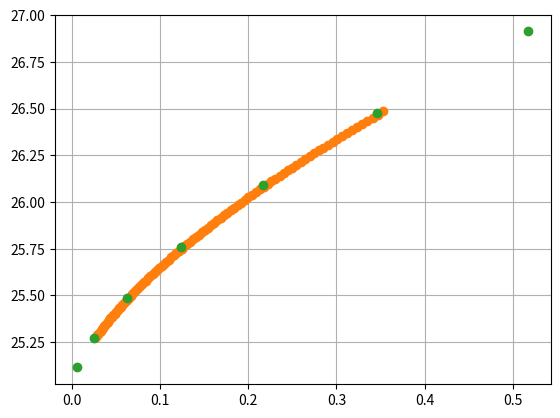

The matplotlib source for this figure:
import numpy as np
import scipy.integrate as integrate
import matplotlib.pyplot as plt

Tmin = np.pi/2 - 0.5
Tmax = 1.5707963
n = 10
p = 3
T = np.linspace(Tmin,Tmax+(p-1)*(Tmax-Tmin)/n,n+p)
tau = np.linspace(T[p],T[n-p],100)

Rin = 25

def x(t):
    return Rin*np.cos(t) - np.sin(t)*Rin*(np.pi/2 - t)

def y(t):
    return Rin*np.sin(t) + np.cos(t)*Rin*(np.pi/2 - t)
    

def Spline(t, i, p):
    if(p == 0):
        if(T[i] <= t and t < T[i+1]):
            return 1
        else:
            return 0
    else:
        return (t-T[i])/(T[i+p]-T[i])*Spline(t,i,p-1) + (T[i+1+p]-t)/(T[i+1+p]-T[i+1])*Spline(t,i+1,p-1)

A = np.empty((n-p,n-p))
b = np.empty(n-p)
c = np.empty(n-p)
for k in range(n-p):
    for l in range(n-p):
        A[k][l] = integrate.quad(lambda x: Spline(x,k,p)*Spline(x,l,p), T[p], T[n-p])[0]
    b[k] = integrate.quad(lambda t: Spline(t,k,p)*x(t), T[p], T[n-p])[0]
    c[k] = integrate.quad(lambda t: Spline(t,k,p)*y(t), T[p], T[n-p])[0]
    
X = np.linalg.solve(A,b)
Y = np.linalg.solve(A,c)
xh = np.zeros_like(tau)
resx = np.empty_like(tau)
for m in range(len(tau)):
    resx[m] = x(tau[m])
    for i in range(n-p):
        xh[m] += Spline(tau[m],i,p)*X[i]
yh = np.zeros_like(tau)
resy = np.empty_like(tau)
for m in range(len(tau)):
    resy[m] = y(tau[m])
    for i in range(n-p):
        yh[m] += Spline(tau[m],i,p)*Y[i]

fig, ax = plt.subplots()
#ax.set_aspect('equal', adjustable='box')
plt.plot(xh,yh)
plt.plot(resx,resy,'o')
plt.plot(X,Y,'o')
plt.grid(True)
plt.show()